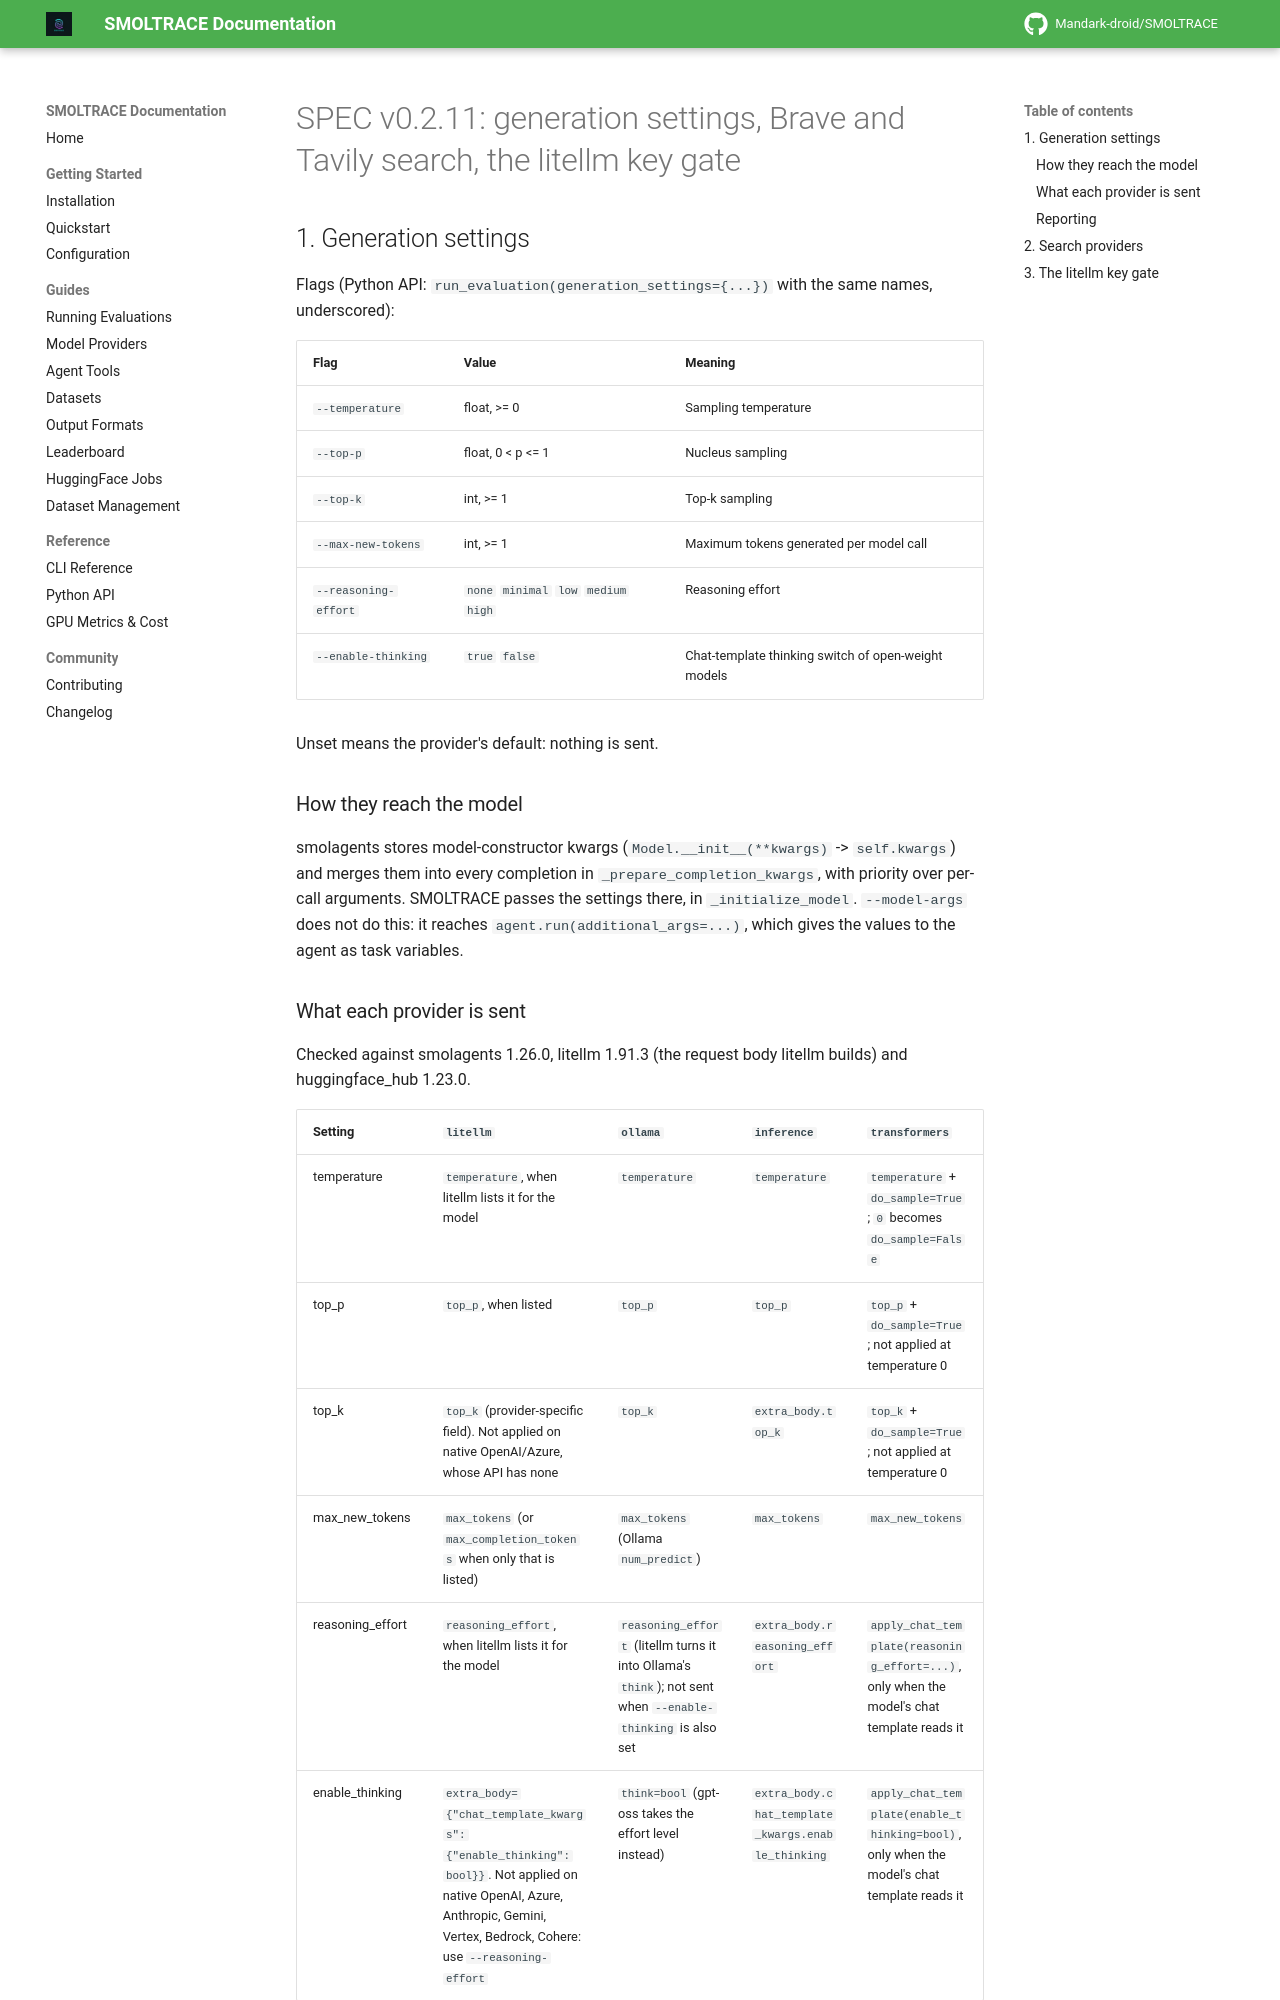

repository: Mandark-droid/SMOLTRACE · page: SPEC_v0.2.11_GENERATION_SETTINGS_AND_SEARCH/index.html · generator: mkdocs

# SPEC v0.2.11: generation settings, Brave and Tavily search, the litellm key gate

## 1. Generation settings

Flags (Python API: `run_evaluation(generation_settings={...})` with the same names, underscored):

| Flag | Value | Meaning |
|---|---|---|
| `--temperature` | float, >= 0 | Sampling temperature |
| `--top-p` | float, 0 < p <= 1 | Nucleus sampling |
| `--top-k` | int, >= 1 | Top-k sampling |
| `--max-new-tokens` | int, >= 1 | Maximum tokens generated per model call |
| `--reasoning-effort` | `none` `minimal` `low` `medium` `high` | Reasoning effort |
| `--enable-thinking` | `true` `false` | Chat-template thinking switch of open-weight models |

Unset means the provider's default: nothing is sent.

### How they reach the model

smolagents stores model-constructor kwargs (`Model.__init__(**kwargs)` -> `self.kwargs`) and merges
them into every completion in `_prepare_completion_kwargs`, with priority over per-call arguments.
SMOLTRACE passes the settings there, in `_initialize_model`. `--model-args` does not do this: it
reaches `agent.run(additional_args=...)`, which gives the values to the agent as task variables.
